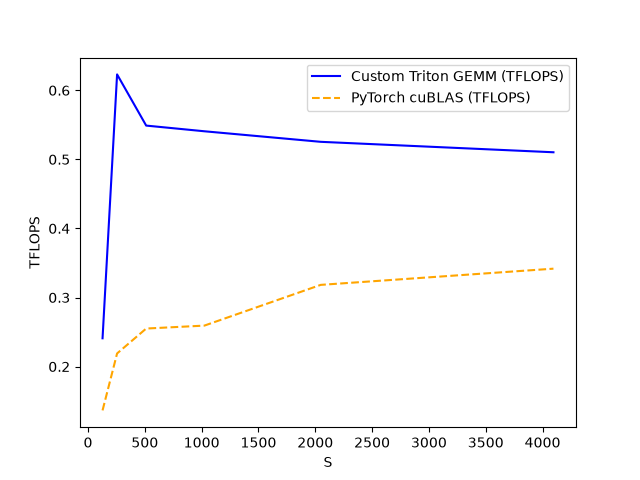

The table this chart was drawn from, first rows:
S, Custom Triton GEMM (TFLOPS), PyTorch cuBLAS (TFLOPS)
128, 0.2409, 0.1365
256, 0.623, 0.219
512, 0.5489, 0.2551
1024, 0.5407, 0.2593
2048, 0.5254, 0.3183
4096, 0.5103, 0.3417
